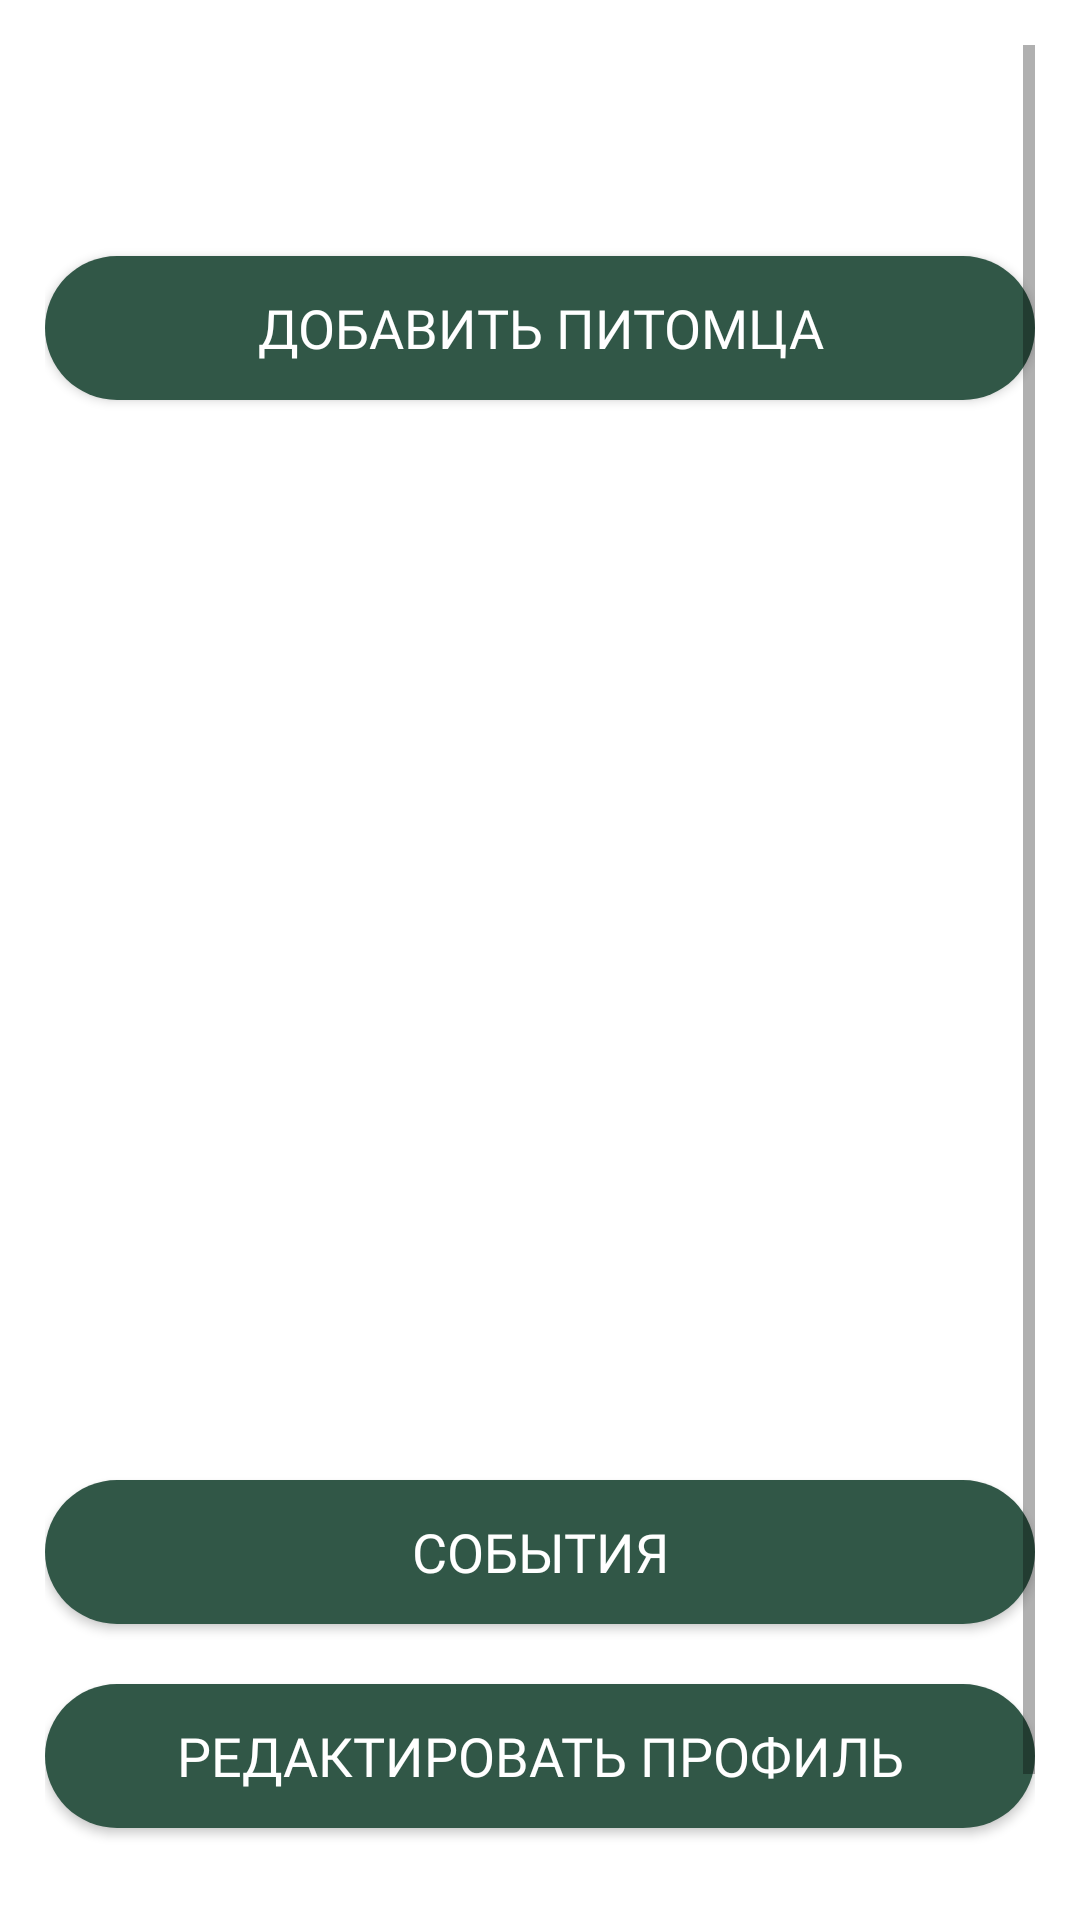

The Android layout XML behind this screen, and the referenced resources:
<!-- AndroidManifest.xml: application theme Theme.Paws -->
<!-- res/layout/fragment_profile.xml -->
<?xml version="1.0" encoding="utf-8"?>
<FrameLayout xmlns:android="http://schemas.android.com/apk/res/android"
    xmlns:tools="http://schemas.android.com/tools"
    android:layout_width="match_parent"
    android:layout_height="match_parent"
    xmlns:app="http://schemas.android.com/apk/res-auto"
    tools:context="profile.ProfileFragment">

    <RelativeLayout
        android:layout_width="match_parent"
        android:layout_height="match_parent"
        android:background="@color/white">

        <ScrollView
            android:layout_width="match_parent"
            android:layout_height="match_parent"
            android:padding="15dp">

            <LinearLayout
                android:layout_width="match_parent"
                android:layout_height="match_parent"
                android:orientation="vertical">

                <TextView
                    android:id="@+id/userName"
                    android:layout_width="match_parent"
                    android:layout_height="wrap_content"
                    android:fontFamily="@font/inter"
                    android:layout_marginTop="10dp"
                    android:textAlignment="center"
                    android:textColor="@color/new_purple"
                    android:textSize="30sp"
                    android:textStyle="bold" />

                <Button
                    android:id="@+id/addDogButton"
                    android:layout_width="match_parent"
                    android:layout_height="wrap_content"
                    android:text="Добавить питомца"
                    android:layout_marginTop="20dp"
                    android:background="@drawable/button_style"
                    style="@style/ButtonRadius"
                    android:textColor="@color/white"
                    android:padding="10dp"/>

                <androidx.recyclerview.widget.RecyclerView
                    android:id="@+id/recyclerDogs"
                    android:layout_width="match_parent"
                    android:layout_height="290dp"
                    android:background="@color/white"
                    android:visibility="visible"
                    android:layout_marginTop="20dp">


                </androidx.recyclerview.widget.RecyclerView>

                <Button
                    android:id="@+id/eventsButton"
                    android:layout_width="match_parent"
                    android:layout_height="wrap_content"
                    android:text="События"
                    android:layout_marginTop="50dp"
                    android:background="@drawable/button_style"
                    style="@style/ButtonRadius"
                    android:textColor="@color/white"
                    android:padding="10dp"/>

                <Button
                    android:id="@+id/editProfileButton"
                    android:layout_width="match_parent"
                    android:layout_height="wrap_content"
                    android:text="Редактировать профиль"
                    android:layout_marginTop="20dp"
                    android:background="@drawable/button_style"
                    style="@style/ButtonRadius"
                    android:textColor="@color/white"
                    android:padding="10dp"/>

                <Button
                    android:id="@+id/exitButton"
                    android:layout_width="match_parent"
                    android:layout_height="wrap_content"
                    android:text="Выйти"
                    android:layout_marginTop="20dp"
                    android:background="@drawable/button_style_logout"
                    style="@style/ButtonRadius"
                    android:theme="@style/logout.Paws"
                    android:textColor="@color/white"
                    android:padding="10dp"/>

            </LinearLayout>
        </ScrollView>

    </RelativeLayout>





</FrameLayout>
<!-- resources referenced by this layout -->
<resources>
  <color name="new_purple">#315747</color>
  <color name="white">#FFFFFFFF</color>
  <!-- drawable button_style (drawable) -->
  <?xml version="1.0" encoding="utf-8"?>
  <shape xmlns:android="http://schemas.android.com/apk/res/android">
      <corners android:radius="40dp"/>
      <gradient
          android:startColor="@color/new_purple"
          android:endColor="@color/new_purple"
          android:type="linear"
          android:angle="270"/>
  </shape>
  <!-- drawable button_style_logout (drawable) -->
  <?xml version="1.0" encoding="utf-8"?>
  <shape xmlns:android="http://schemas.android.com/apk/res/android">
      <corners android:radius="40dp"/>
      <gradient
          android:startColor="#DD0A0A"
          android:endColor="#DD0A0A"
          android:type="linear"
          android:angle="270"/>
  </shape>
  <style name="ButtonRadius">
          <item name="fontFamily">@font/inter</item>
          <item name="android:textSize">18sp</item>
          <item name="android:padding">20dp</item>
      </style>
  <style name="logout.Paws" parent="Theme.MaterialComponents.DayNight.NoActionBar">
          <item name="colorPrimary">@color/red</item>
          <item name="colorSecondary">@color/red</item>
      </style>
  <style name="Theme.Paws" parent="Theme.MaterialComponents.Light.NoActionBar">
          
          <item name="android:forceDarkAllowed" tools:targetApi="q">false</item>
          <item name="colorPrimary">@color/new_purple</item>
          <item name="colorPrimaryVariant">@color/new_light</item>
          <item name="colorOnPrimary">@color/white</item>
          
          <item name="colorSecondary">@color/new_purple</item>
          <item name="colorSecondaryVariant">@color/teal_700</item>
          <item name="colorOnSecondary">@color/new_green_text</item>
          
          <item name="android:statusBarColor">@color/new_purple</item>
          
      </style>
  <color name="red">#673333</color>
  <color name="new_light">#BD7286</color>
  <color name="teal_700">#FF018786</color>
  <color name="new_green_text">#143C3A</color>
</resources>
